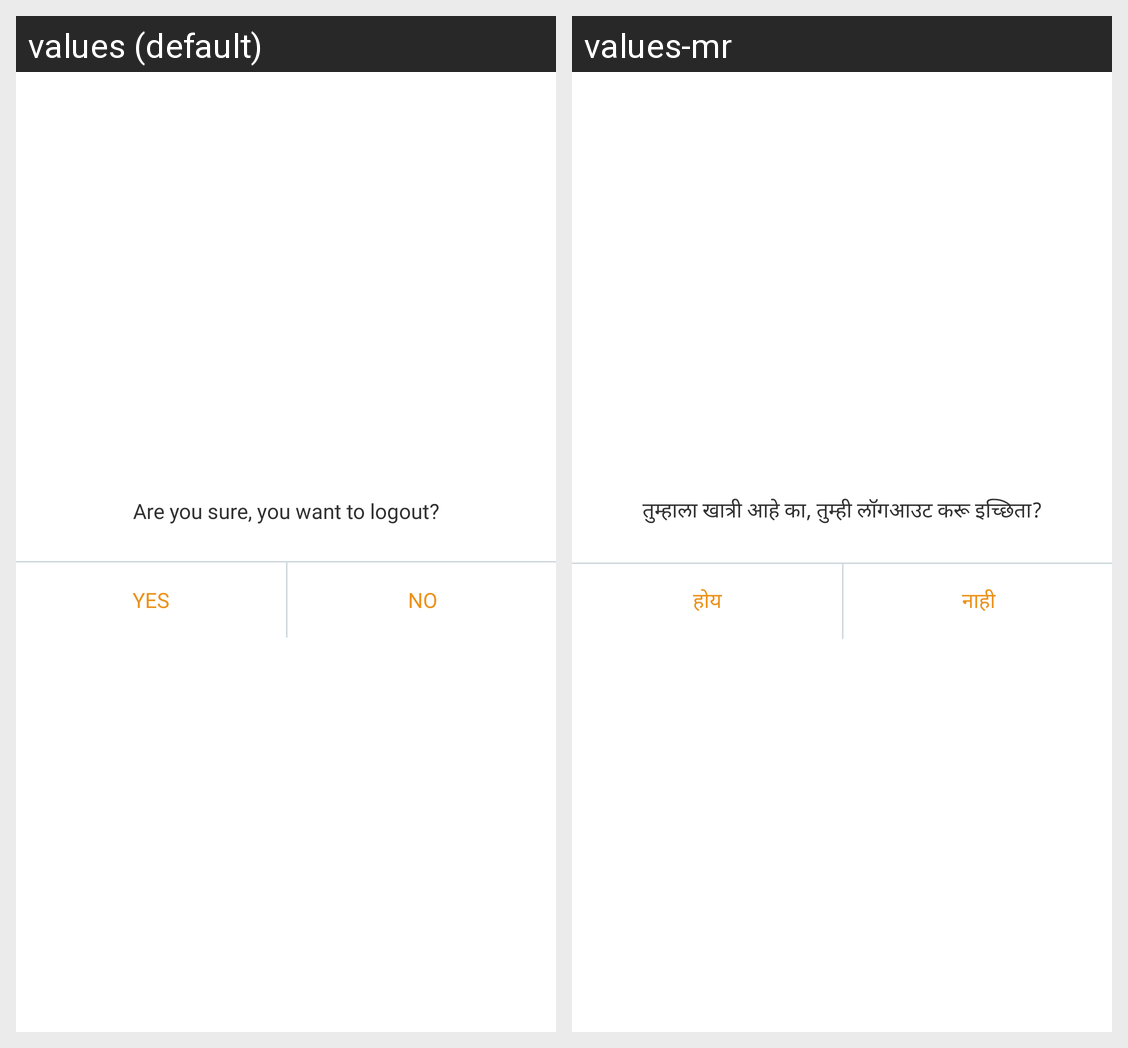

Strings drawn on this Android screen and how each of the app's shown locales translates them:
Android screen res/layout/log_out_dialog.xml rendered under 2 locales, left to right: values (default), values-mr. Device: Nexus 5 (rendered at 1080×1920; each locale shown at half size, 540×960, under a caption strip naming it); theme Theme.VastuRealEstate.
Strings drawn on this screen, with the default value and each locale's value (text and hints the layout hard-codes, and strings that could not be matched under every locale, appear in the picture but are not listed):

are_you_sure_you_want_to_logout
  values: Are you sure, you want to logout?
  values-mr: तुम्हाला खात्री आहे का, तुम्ही लॉगआउट करू इच्छिता?

yes
  values: YES
  values-mr: होय

no
  values: NO
  values-mr: नाही
